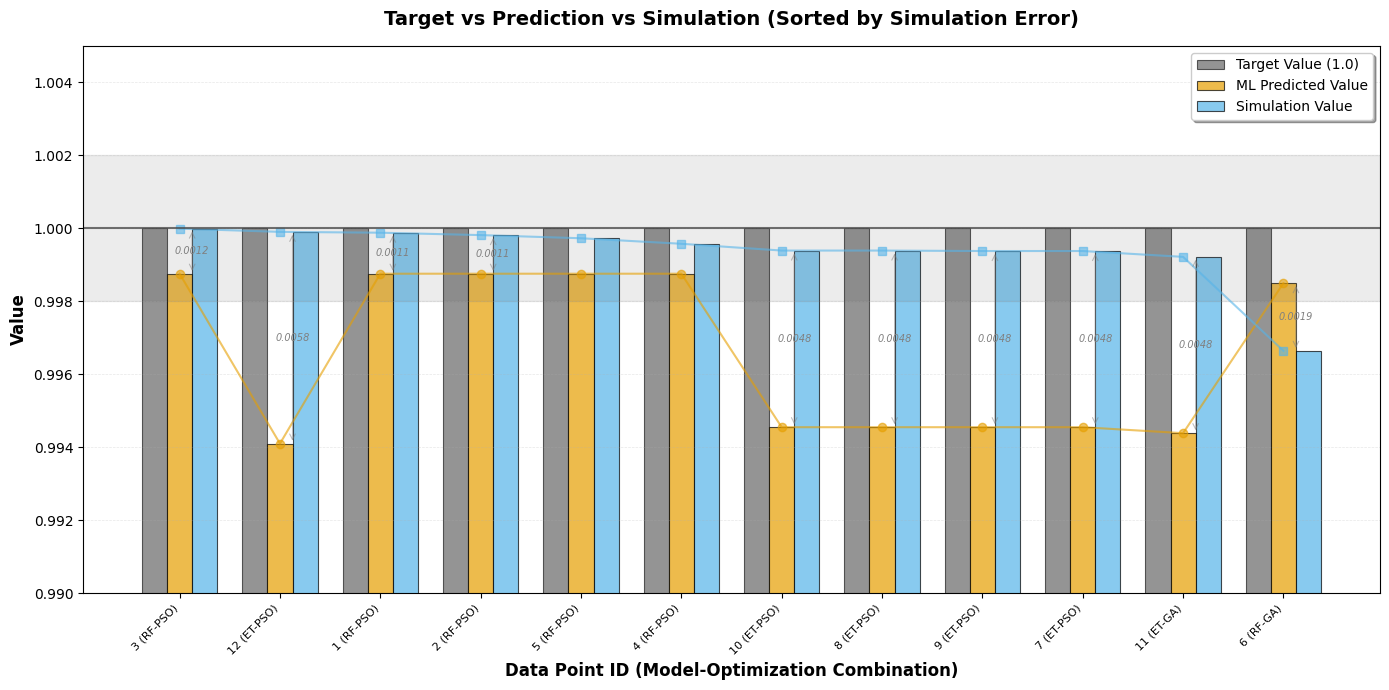
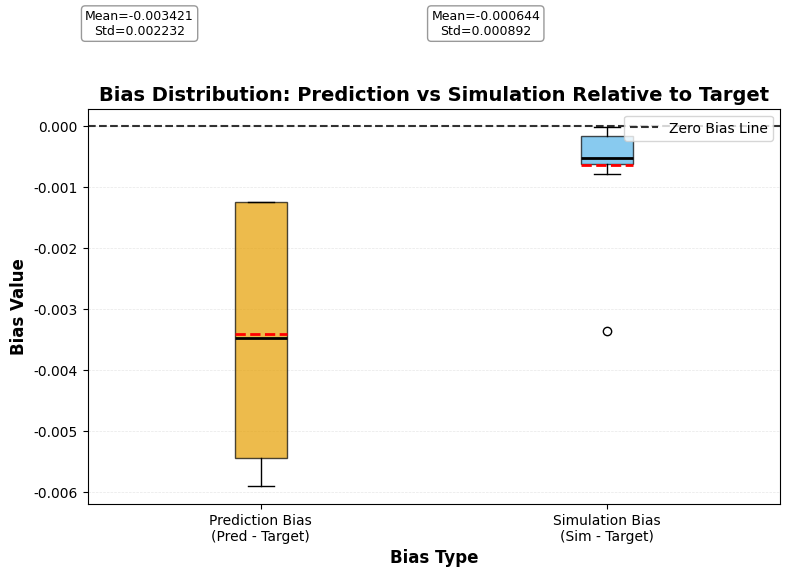
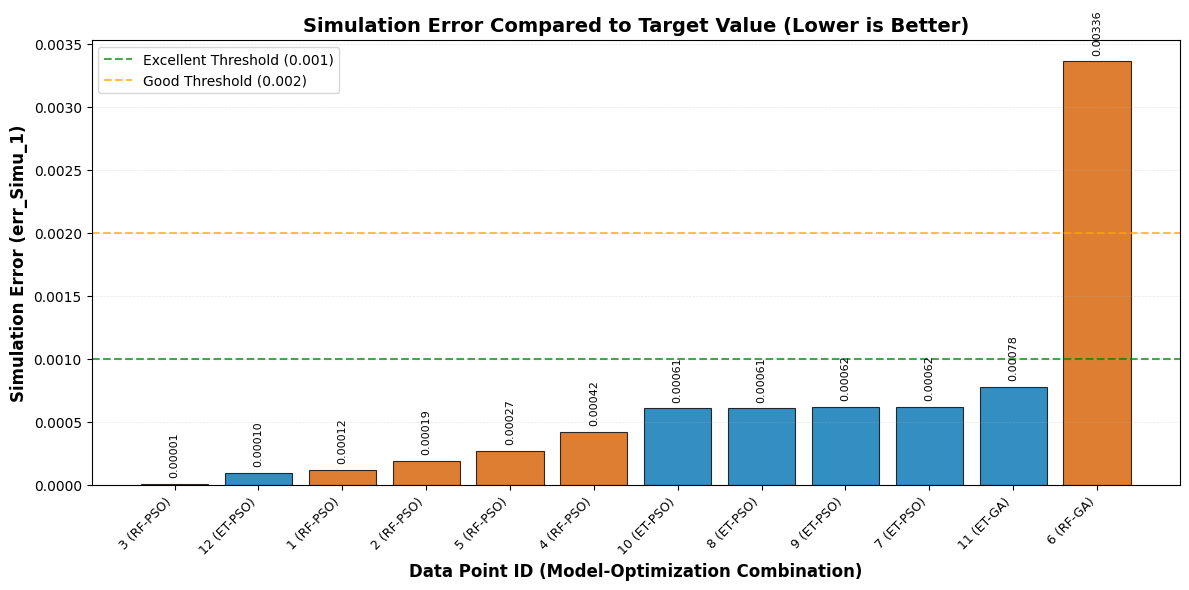
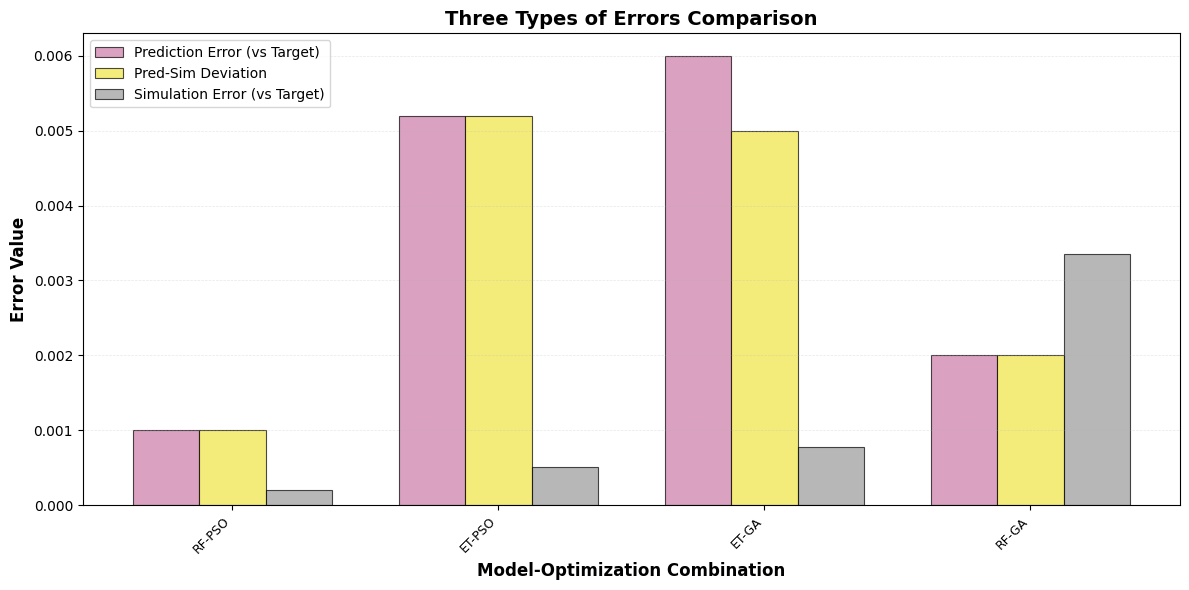
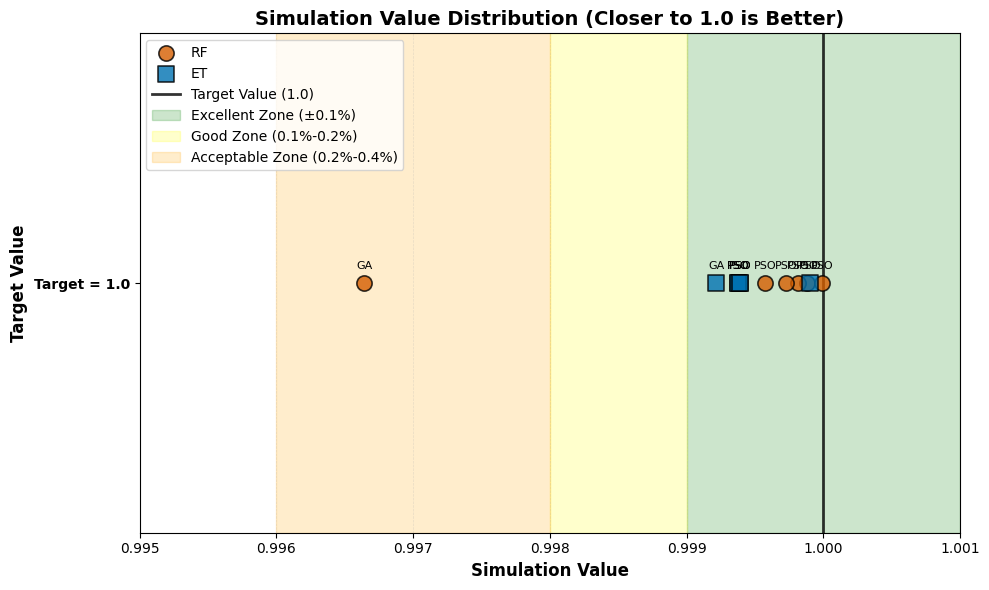
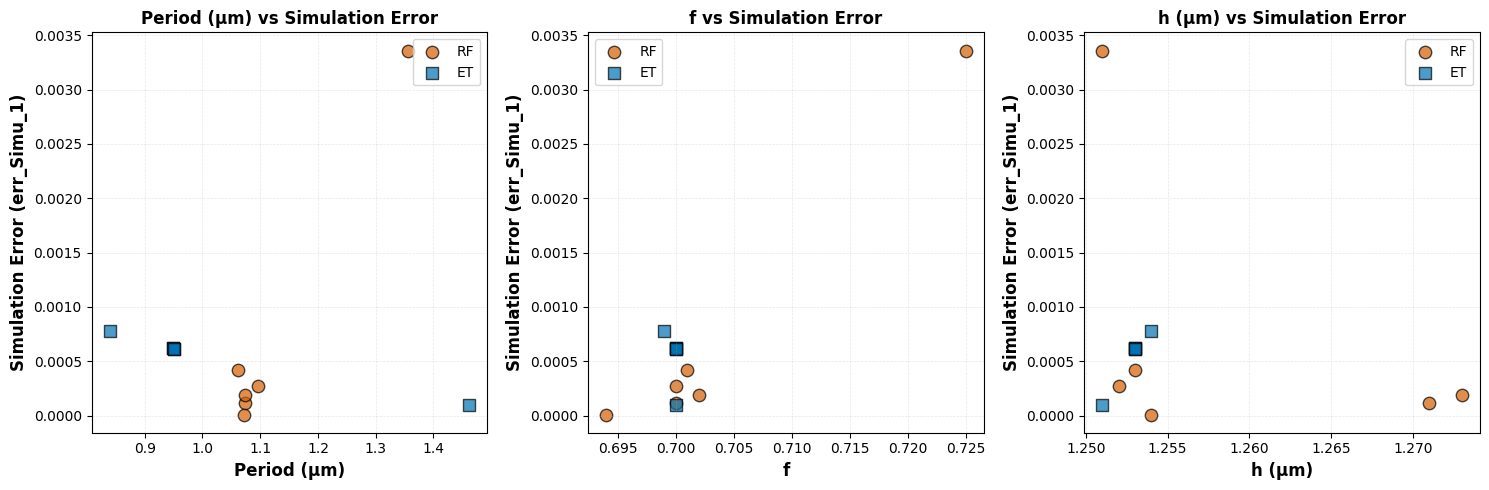
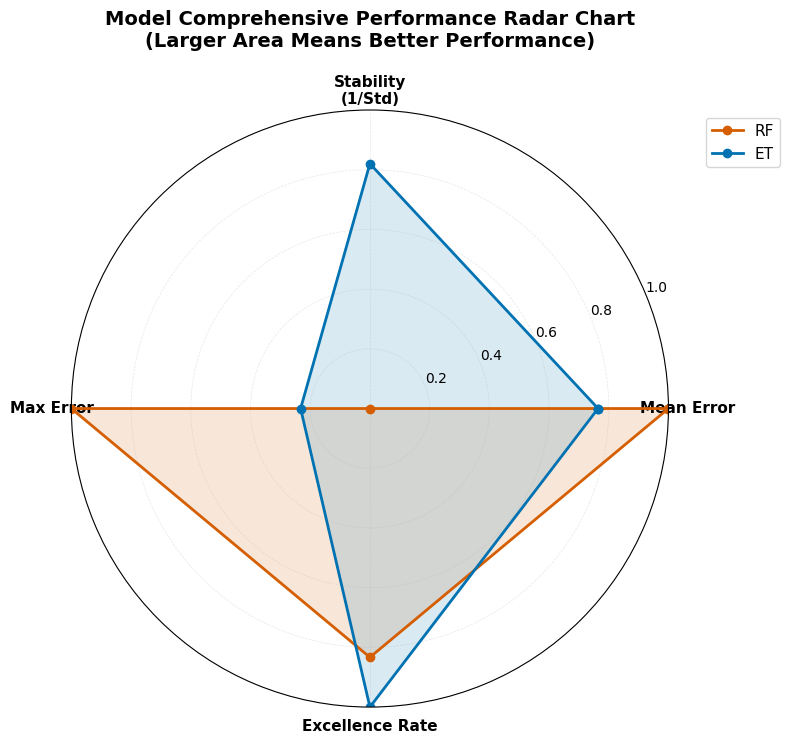

Reproduce these figures in Python, in order.
import matplotlib.pyplot as plt
import numpy as np
import pandas as pd

# 设置全局字体为 Times New Roman
plt.rcParams['font.family'] = 'Arial'
plt.rcParams['mathtext.fontset'] = 'stix'
plt.rcParams['axes.unicode_minus'] = False
plt.rcParams['font.size'] = 10

# SCI论文风格配色 (Nature/Science风格)
SCI_COLORS = {
    'target': '#4D4D4D',      # 深灰色
    'prediction': '#E69F00',   # 橙色
    'simulation': '#56B4E9',   # 天蓝色
    'XGB': '#009E73',          # 墨绿色
    'RF': '#D55E00',           # 红棕色
    'ET': '#0072B2',           # 深蓝色
    'error1': '#CC79A7',       # 粉紫色
    'error2': '#F0E442',       # 金黄色
    'error3': '#999999'        # 灰色
}

# 新数据
data = {
    'ID': [1, 2, 3, 4, 5, 6, 7, 8, 9, 10, 11, 12],
    'model': ['RF', 'RF', 'RF', 'RF', 'RF', 'RF', 'ET', 'ET', 'ET', 'ET', 'ET', 'ET'],
    'method': ['PSO', 'PSO', 'PSO', 'PSO', 'PSO', 'GA', 'PSO', 'PSO', 'PSO', 'PSO', 'GA', 'PSO'],
    'pitch': [1.073, 1.074, 1.072, 1.062, 1.096, 1.356, 0.949, 0.950, 0.949, 0.950, 0.839, 1.462],
    'a': [0.700, 0.702, 0.694, 0.701, 0.700, 0.725, 0.700, 0.700, 0.700, 0.700, 0.699, 0.700],
    'h': [1.271, 1.273, 1.254, 1.253, 1.252, 1.251, 1.253, 1.253, 1.253, 1.253, 1.254, 1.251],
    'predicted_y': [0.998754794, 0.998754794, 0.998754794, 0.998754794, 0.998754794, 
                    0.998495182, 0.994548176, 0.994548176, 0.994548176, 0.994548176, 
                    0.994384634, 0.99409917],
    'error_pre_1': [0.001, 0.001, 0.001, 0.001, 0.001, 0.002, 0.005, 0.005, 0.005, 0.005, 0.006, 0.006],
    'Simulation': [0.999878802, 0.999813142, 0.99999023, 0.999575142, 0.999726561, 
                   0.996641403, 0.999376505, 0.999389336, 0.999376505, 0.999389336, 
                   0.999216588, 0.999901536],
    'err_pre_simu': [0.001, 0.001, 0.001, 0.001, 0.001, 0.002, 0.005, 0.005, 0.005, 0.005, 0.005, 0.006],
    'err_Simu_1': [0.00012, 0.00019, 0.00001, 0.00042, 0.00027, 0.00336, 
                   0.00062, 0.00061, 0.00062, 0.00061, 0.00078, 0.00010]
}

df = pd.DataFrame(data)

# 重命名自变量
df_renamed = df.rename(columns={
    'pitch': 'Period (μm)',
    'a': 'f',
    'h': 'h (μm)'
})

df_renamed['Combination'] = df_renamed['model'] + '-' + df_renamed['method']
df_renamed['ID_Label'] = df_renamed['ID'].astype(str) + ' (' + df_renamed['Combination'] + ')'

# 计算偏差
df_renamed['pred_bias'] = df_renamed['predicted_y'] - 1.0
df_renamed['sim_bias'] = df_renamed['Simulation'] - 1.0

# ============================================================
# Figure 1: 整合图 (条形图+折线图)
# ============================================================
fig, ax1 = plt.subplots(figsize=(14, 7))

df_sorted = df_renamed.sort_values('err_Simu_1').reset_index(drop=True)
df_sorted['ID_Label_Sorted'] = df_sorted['ID'].astype(str) + ' (' + df_sorted['Combination'] + ')'
x_pos = np.arange(len(df_sorted))
width = 0.25

# 条形图部分
target_values = [1.0] * len(df_sorted)
pred_values = df_sorted['predicted_y'].values
sim_values = df_sorted['Simulation'].values

bars1 = ax1.bar(x_pos - width, target_values, width, label='Target Value (1.0)', 
                color=SCI_COLORS['target'], edgecolor='black', alpha=0.6, linewidth=0.8)
bars2 = ax1.bar(x_pos, pred_values, width, label='ML Predicted Value', 
                color=SCI_COLORS['prediction'], edgecolor='black', alpha=0.7, linewidth=0.8)
bars3 = ax1.bar(x_pos + width, sim_values, width, label='Simulation Value', 
                color=SCI_COLORS['simulation'], edgecolor='black', alpha=0.7, linewidth=0.8)

# 折线图叠加
ax1.plot(x_pos, pred_values, 'o-', color=SCI_COLORS['prediction'], 
         linewidth=1.5, markersize=6, alpha=0.6, label='_nolegend_')
ax1.plot(x_pos, sim_values, 's-', color=SCI_COLORS['simulation'], 
         linewidth=1.5, markersize=6, alpha=0.6, label='_nolegend_')

# 添加误差箭头
for i, (pred, sim) in enumerate(zip(pred_values, sim_values)):
    if abs(pred - sim) > 0.001:
        ax1.annotate('', xy=(i + width/2, sim), xytext=(i + width/2, pred),
                    arrowprops=dict(arrowstyle='<->', color='gray', lw=0.8, alpha=0.5))
        ax1.text(i + width/2, (pred+sim)/2, f'{abs(pred-sim):.4f}', 
                ha='center', va='center', fontsize=7, color='gray', style='italic')

ax1.set_xticks(x_pos)
ax1.set_xticklabels(df_sorted['ID_Label_Sorted'], rotation=45, ha='right', fontsize=8)
ax1.set_ylabel('Value', fontsize=12, fontweight='bold')
ax1.set_xlabel('Data Point ID (Model-Optimization Combination)', fontsize=12, fontweight='bold')
ax1.set_title('Target vs Prediction vs Simulation (Sorted by Simulation Error)', 
              fontsize=14, fontweight='bold', pad=15)
ax1.set_ylim(0.99, 1.005)
ax1.legend(fontsize=10, loc='upper right', frameon=True, fancybox=True, shadow=True)
ax1.grid(axis='y', alpha=0.3, linestyle='--', linewidth=0.5)
ax1.axhline(y=1.0, color=SCI_COLORS['target'], linestyle='-', linewidth=1.5, alpha=0.8)
ax1.axhspan(0.998, 1.002, alpha=0.1, color=SCI_COLORS['target'])

plt.tight_layout()
plt.savefig('1_integrated_comparison.png', dpi=300, bbox_inches='tight', facecolor='white')
plt.show()

# ============================================================
# Figure 2: 偏差箱线图
# ============================================================
fig, ax = plt.subplots(figsize=(8, 6))

bias_data = [df_renamed['pred_bias'].values, df_renamed['sim_bias'].values]
bp = ax.boxplot(bias_data, labels=['Prediction Bias\n(Pred - Target)', 'Simulation Bias\n(Sim - Target)'], 
                patch_artist=True, showmeans=True, meanline=True, 
                medianprops=dict(linewidth=2, color='black'),
                meanprops=dict(linewidth=2, color='red', linestyle='--'))

colors_bias = [SCI_COLORS['prediction'], SCI_COLORS['simulation']]
for patch, color in zip(bp['boxes'], colors_bias):
    patch.set_facecolor(color)
    patch.set_alpha(0.7)
    patch.set_edgecolor('black')
    patch.set_linewidth(1)

ax.axhline(y=0, color='black', linestyle='--', linewidth=1.5, alpha=0.8, label='Zero Bias Line')
ax.set_ylabel('Bias Value', fontsize=12, fontweight='bold')
ax.set_xlabel('Bias Type', fontsize=12, fontweight='bold')
ax.set_title('Bias Distribution: Prediction vs Simulation Relative to Target', 
             fontsize=14, fontweight='bold')
ax.legend(fontsize=10, loc='upper right')
ax.grid(axis='y', alpha=0.3, linestyle='--', linewidth=0.5)

pred_mean = df_renamed['pred_bias'].mean()
pred_std = df_renamed['pred_bias'].std()
sim_mean = df_renamed['sim_bias'].mean()
sim_std = df_renamed['sim_bias'].std()
ax.text(0.65, 0.0015, f'Mean={pred_mean:.6f}\nStd={pred_std:.6f}', 
        ha='center', fontsize=9, bbox=dict(boxstyle='round', facecolor='white', alpha=0.8, edgecolor='gray'))
ax.text(1.65, 0.0015, f'Mean={sim_mean:.6f}\nStd={sim_std:.6f}', 
        ha='center', fontsize=9, bbox=dict(boxstyle='round', facecolor='white', alpha=0.8, edgecolor='gray'))

plt.tight_layout()
plt.savefig('2_bias_boxplot.png', dpi=300, bbox_inches='tight', facecolor='white')
plt.show()

# ============================================================
# Figure 3: 模拟误差柱状图
# ============================================================
fig, ax = plt.subplots(figsize=(12, 6))

df_sorted = df_renamed.sort_values('err_Simu_1').reset_index(drop=True)
df_sorted['ID_Label_Sorted'] = df_sorted['ID'].astype(str) + ' (' + df_sorted['Combination'] + ')'
x_pos = np.arange(len(df_sorted))

colors_bar = [SCI_COLORS['RF'] if m == 'RF' else SCI_COLORS['ET'] for m in df_sorted['model']]
bars = ax.bar(x_pos, df_sorted['err_Simu_1'], color=colors_bar, edgecolor='black', alpha=0.8, linewidth=0.8)

ax.set_xticks(x_pos)
ax.set_xticklabels(df_sorted['ID_Label_Sorted'], rotation=45, ha='right', fontsize=9)
ax.set_ylabel('Simulation Error (err_Simu_1)', fontsize=12, fontweight='bold')
ax.set_xlabel('Data Point ID (Model-Optimization Combination)', fontsize=12, fontweight='bold')
ax.set_title('Simulation Error Compared to Target Value (Lower is Better)', 
             fontsize=14, fontweight='bold')

for bar, val in zip(bars, df_sorted['err_Simu_1']):
    ax.text(bar.get_x() + bar.get_width()/2, bar.get_height() + 0.00005, 
            f'{val:.5f}', ha='center', va='bottom', fontsize=8, rotation=90)

ax.axhline(y=0.001, color='green', linestyle='--', linewidth=1.5, alpha=0.7, 
           label='Excellent Threshold (0.001)')
ax.axhline(y=0.002, color='orange', linestyle='--', linewidth=1.5, alpha=0.7, 
           label='Good Threshold (0.002)')
ax.legend(fontsize=10, loc='upper left')
ax.grid(axis='y', alpha=0.3, linestyle='--', linewidth=0.5)

plt.tight_layout()
plt.savefig('3_simulation_error.png', dpi=300, bbox_inches='tight', facecolor='white')
plt.show()

# ============================================================
# Figure 4: 三种误差对比
# ============================================================
fig, ax = plt.subplots(figsize=(12, 6))

combinations = df_renamed.groupby('Combination')[['error_pre_1', 'err_pre_simu', 'err_Simu_1']].mean()
combinations = combinations.sort_values('err_Simu_1')
x = np.arange(len(combinations))
width = 0.25

bars1 = ax.bar(x - width, combinations['error_pre_1'], width, 
               label='Prediction Error (vs Target)', color=SCI_COLORS['error1'], 
               edgecolor='black', alpha=0.7, linewidth=0.8)
bars2 = ax.bar(x, combinations['err_pre_simu'], width, 
               label='Pred-Sim Deviation', color=SCI_COLORS['error2'], 
               edgecolor='black', alpha=0.7, linewidth=0.8)
bars3 = ax.bar(x + width, combinations['err_Simu_1'], width, 
               label='Simulation Error (vs Target)', color=SCI_COLORS['error3'], 
               edgecolor='black', alpha=0.7, linewidth=0.8)

ax.set_xticks(x)
ax.set_xticklabels(combinations.index, rotation=45, ha='right', fontsize=9)
ax.set_ylabel('Error Value', fontsize=12, fontweight='bold')
ax.set_xlabel('Model-Optimization Combination', fontsize=12, fontweight='bold')
ax.set_title('Three Types of Errors Comparison', fontsize=14, fontweight='bold')
ax.legend(fontsize=10, loc='upper left')
ax.grid(axis='y', alpha=0.3, linestyle='--', linewidth=0.5)

plt.tight_layout()
plt.savefig('4_three_errors_comparison.png', dpi=300, bbox_inches='tight', facecolor='white')
plt.show()

# ============================================================
# Figure 5: 模拟值vs目标值散点图
# ============================================================
fig, ax = plt.subplots(figsize=(10, 6))

markers = {'RF': 'o', 'ET': 's'}
colors_model = {'RF': SCI_COLORS['RF'], 'ET': SCI_COLORS['ET']}

for model in df_renamed['model'].unique():
    subset = df_renamed[df_renamed['model'] == model]
    ax.scatter(subset['Simulation'], [1]*len(subset), 
               s=120, marker=markers[model], c=colors_model[model], 
               edgecolors='black', linewidth=1.2, alpha=0.8, label=model, zorder=5)
    for _, row in subset.iterrows():
        ax.annotate(f"{row['method']}", (row['Simulation'], 1), 
                   textcoords="offset points", xytext=(0, 10), ha='center', fontsize=8)

ax.axvline(x=1.0, color='black', linestyle='-', linewidth=2, alpha=0.8, label='Target Value (1.0)')
ax.axvspan(0.999, 1.001, alpha=0.2, color='green', label='Excellent Zone (±0.1%)')
ax.axvspan(0.998, 0.999, alpha=0.2, color='yellow', label='Good Zone (0.1%-0.2%)')
ax.axvspan(0.996, 0.998, alpha=0.2, color='orange', label='Acceptable Zone (0.2%-0.4%)')

ax.set_xlabel('Simulation Value', fontsize=12, fontweight='bold')
ax.set_ylabel('Target Value', fontsize=12, fontweight='bold')
ax.set_title('Simulation Value Distribution (Closer to 1.0 is Better)', 
             fontsize=14, fontweight='bold')
ax.set_xlim(0.995, 1.001)
ax.set_ylim(0.998, 1.002)
ax.set_yticks([1])
ax.set_yticklabels(['Target = 1.0'], fontweight='bold')
ax.legend(fontsize=10, loc='upper left', frameon=True, fancybox=True)
ax.grid(True, alpha=0.3, axis='x', linestyle='--', linewidth=0.5)

plt.tight_layout()
plt.savefig('5_simulation_target_scatter.png', dpi=300, bbox_inches='tight', facecolor='white')
plt.show()

# ============================================================
# Figure 6: 参数vs误差散点图 (使用新名称)
# ============================================================
fig, axes = plt.subplots(1, 3, figsize=(15, 5))

params = ['Period (μm)', 'f', 'h (μm)']
param_names = ['Period (μm)', 'f', 'h (μm)']

for i, (param, name) in enumerate(zip(params, param_names)):
    for model in df_renamed['model'].unique():
        subset = df_renamed[df_renamed['model'] == model]
        axes[i].scatter(subset[param], subset['err_Simu_1'], 
                       s=80, marker=markers[model], c=colors_model[model], 
                       edgecolors='black', linewidth=1, alpha=0.7, label=model)
    axes[i].set_xlabel(name, fontsize=12, fontweight='bold')
    axes[i].set_ylabel('Simulation Error (err_Simu_1)', fontsize=12, fontweight='bold')
    axes[i].set_title(f'{name} vs Simulation Error', fontsize=12, fontweight='bold')
    axes[i].grid(True, alpha=0.3, linestyle='--', linewidth=0.5)
    axes[i].legend(fontsize=10, loc='best')

plt.tight_layout()
plt.savefig('6_params_vs_error.png', dpi=300, bbox_inches='tight', facecolor='white')
plt.show()

# ============================================================
# Figure 7: 雷达图
# ============================================================
fig, ax = plt.subplots(figsize=(8, 8), subplot_kw=dict(projection='polar'))

models = ['RF', 'ET']
metrics_data = {}
for model in models:
    subset = df_renamed[df_renamed['model'] == model]
    metrics_data[model] = {
        'err_Simu_1_mean': subset['err_Simu_1'].mean(),
        'err_Simu_1_std': subset['err_Simu_1'].std(),
        'max_err': subset['err_Simu_1'].max(),
        'success_rate_1e-3': (subset['err_Simu_1'] <= 0.001).sum() / len(subset)
    }

all_means = [metrics_data[m]['err_Simu_1_mean'] for m in models]
all_stds = [metrics_data[m]['err_Simu_1_std'] for m in models]
all_maxs = [metrics_data[m]['max_err'] for m in models]
all_success = [metrics_data[m]['success_rate_1e-3'] for m in models]

angles = np.linspace(0, 2*np.pi, 4, endpoint=False).tolist()
angles += angles[:1]
metrics_names = ['Mean Error', 'Stability\n(1/Std)', 'Max Error', 'Excellence Rate']

colors_radar = [SCI_COLORS['RF'], SCI_COLORS['ET']]

for model, color in zip(models, colors_radar):
    values = [
        metrics_data[model]['err_Simu_1_mean'] / max(all_means) if max(all_means) > 0 else 0,
        1 - (metrics_data[model]['err_Simu_1_std'] / max(all_stds)) if max(all_stds) > 0 else 1,
        metrics_data[model]['max_err'] / max(all_maxs) if max(all_maxs) > 0 else 0,
        metrics_data[model]['success_rate_1e-3'] / max(all_success) if max(all_success) > 0 else 0
    ]
    values += values[:1]
    ax.plot(angles, values, 'o-', linewidth=2, color=color, label=model, markersize=6)
    ax.fill(angles, values, alpha=0.15, color=color)

ax.set_xticks(angles[:-1])
ax.set_xticklabels(metrics_names, fontsize=11, fontweight='bold')
ax.set_ylim(0, 1)
ax.set_title('Model Comprehensive Performance Radar Chart\n(Larger Area Means Better Performance)', 
             fontsize=14, fontweight='bold', pad=20)
ax.legend(loc='upper right', bbox_to_anchor=(1.2, 1.0), fontsize=11)
ax.grid(True, alpha=0.3, linestyle='--', linewidth=0.5)

plt.tight_layout()
plt.savefig('7_radar_chart.png', dpi=300, bbox_inches='tight', facecolor='white')
plt.show()

# ============================================================
# 打印统计摘要
# ============================================================
print("=" * 80)
print("THREE-VALUE COMPARISON REPORT (Target vs Prediction vs Simulation)")
print("=" * 80)

print("\n[1. Bias Statistics]")
print(f"  Prediction Mean Bias: {df_renamed['pred_bias'].mean():.8f}")
print(f"  Prediction Bias Std: {df_renamed['pred_bias'].std():.8f}")
print(f"  Simulation Mean Bias: {df_renamed['sim_bias'].mean():.8f}")
print(f"  Simulation Bias Std: {df_renamed['sim_bias'].std():.8f}")

print("\n[2. Best Combination (Closest Simulation to Target)]")
best_sim = df_renamed.loc[df_renamed['err_Simu_1'].idxmin()]
print(f"  Combination: {best_sim['model']} + {best_sim['method']} (ID: {best_sim['ID']})")
print(f"  Prediction: {best_sim['predicted_y']:.9f} (Bias: {best_sim['pred_bias']:.9f})")
print(f"  Simulation: {best_sim['Simulation']:.9f} (Bias: {best_sim['sim_bias']:.9f})")
print(f"  Parameters: Period={best_sim['Period (μm)']:.3f}μm, f={best_sim['f']:.3f}, h={best_sim['h (μm)']:.3f}μm")

print("\n[3. Worst Combination (Farthest Simulation from Target)]")
worst_sim = df_renamed.loc[df_renamed['err_Simu_1'].idxmax()]
print(f"  Combination: {worst_sim['model']} + {worst_sim['method']} (ID: {worst_sim['ID']})")
print(f"  Prediction: {worst_sim['predicted_y']:.9f} (Bias: {worst_sim['pred_bias']:.9f})")
print(f"  Simulation: {worst_sim['Simulation']:.9f} (Bias: {worst_sim['sim_bias']:.9f})")

print("\n[4. Prediction-Simulation Consistency]")
correlation = np.corrcoef(df_renamed['predicted_y'], df_renamed['Simulation'])[0,1]
print(f"  Correlation Coefficient: {correlation:.6f}")
print(f"  Mean Pred-Sim Deviation: {df_renamed['err_pre_simu'].mean():.6f}")

print("\n[5. Model Ranking by Average Simulation Error]")
model_ranking = df_renamed.groupby('model')['err_Simu_1'].mean().sort_values()
for i, (model, err) in enumerate(model_ranking.items(), 1):
    medal = "🏆" if i == 1 else ("🥈" if i == 2 else ("🥉" if i == 3 else ""))
    print(f"  {i}. {model}: {err:.6f} {medal}")

print("\n[6. Parameters Range]")
print(f"  Period (μm): {df_renamed['Period (μm)'].min():.3f} - {df_renamed['Period (μm)'].max():.3f}")
print(f"  f: {df_renamed['f'].min():.3f} - {df_renamed['f'].max():.3f}")
print(f"  h (μm): {df_renamed['h (μm)'].min():.3f} - {df_renamed['h (μm)'].max():.3f}")

print("\n" + "=" * 80)
print("All figures have been saved successfully!")
print("=" * 80)
